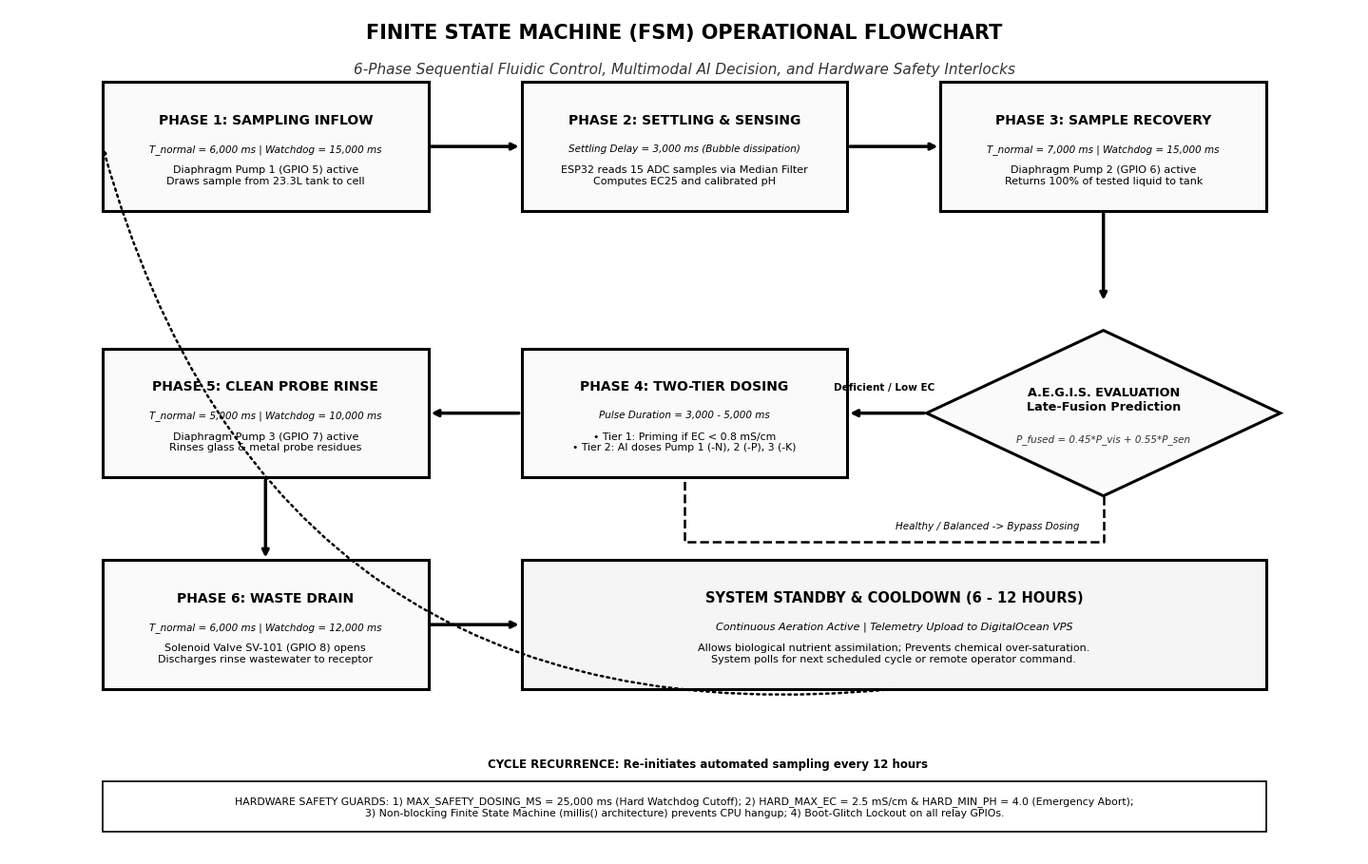

This figure's Python source:
import os
from pathlib import Path
import matplotlib.pyplot as plt
import matplotlib.patches as patches

os.environ['MPLCONFIGDIR'] = str(Path.cwd() / '.matplotlib_cache')

out_dir = Path("docs/figures")
out_dir.mkdir(parents=True, exist_ok=True)

plt.rcParams['font.sans-serif'] = ['Leelawadee UI', 'TH Sarabun New', 'Tahoma', 'DejaVu Sans']
plt.rcParams['axes.unicode_minus'] = False

fig, ax = plt.subplots(figsize=(14.5, 9.2), dpi=300)
ax.set_xlim(0, 14.5)
ax.set_ylim(0, 9.2)
ax.axis('off')

# Title (IEEE/Elsevier Standard Flowchart)
fig.text(0.5, 0.95, 'FINITE STATE MACHINE (FSM) OPERATIONAL FLOWCHART',
         fontsize=15, fontweight='bold', ha='center', color='#000000')
fig.text(0.5, 0.91, '6-Phase Sequential Fluidic Control, Multimodal AI Decision, and Hardware Safety Interlocks',
         fontsize=11, ha='center', color='#333333', style='italic')

# Helper function to draw ANSI/IEEE decision diamond
def draw_diamond(ax, cx, cy, w, h, text, subtext=""):
    pts = [[cx, cy + h/2], [cx + w/2, cy], [cx, cy - h/2], [cx - w/2, cy]]
    poly = patches.Polygon(pts, closed=True, ec="#000000", fc="#FAFAFA", lw=2.2, zorder=4)
    ax.add_patch(poly)
    ax.text(cx, cy + 0.15, text, fontsize=9.2, fontweight='bold', ha='center', va='center', zorder=5)
    if subtext:
        ax.text(cx, cy - 0.28, subtext, fontsize=7.5, ha='center', va='center', style='italic', color="#333333", zorder=5)

# FSM Phase blocks
# Row 1 (Top): P1 -> P2 -> P3
p1 = patches.Rectangle((1.0, 7.0), 3.5, 1.4, ec="#000000", fc="#FAFAFA", lw=2.2)
ax.add_patch(p1)
ax.text(2.75, 7.95, "PHASE 1: SAMPLING INFLOW", fontsize=10, fontweight='bold', ha='center')
ax.text(2.75, 7.65, "T_normal = 6,000 ms | Watchdog = 15,000 ms", fontsize=7.5, ha='center', style='italic')
ax.text(2.75, 7.3, "Diaphragm Pump 1 (GPIO 5) active\nDraws sample from 23.3L tank to cell", fontsize=8, ha='center')

p2 = patches.Rectangle((5.5, 7.0), 3.5, 1.4, ec="#000000", fc="#FAFAFA", lw=2.2)
ax.add_patch(p2)
ax.text(7.25, 7.95, "PHASE 2: SETTLING & SENSING", fontsize=10, fontweight='bold', ha='center')
ax.text(7.25, 7.65, "Settling Delay = 3,000 ms (Bubble dissipation)", fontsize=7.5, ha='center', style='italic')
ax.text(7.25, 7.3, "ESP32 reads 15 ADC samples via Median Filter\nComputes EC25 and calibrated pH", fontsize=8, ha='center')

p3 = patches.Rectangle((10.0, 7.0), 3.5, 1.4, ec="#000000", fc="#FAFAFA", lw=2.2)
ax.add_patch(p3)
ax.text(11.75, 7.95, "PHASE 3: SAMPLE RECOVERY", fontsize=10, fontweight='bold', ha='center')
ax.text(11.75, 7.65, "T_normal = 7,000 ms | Watchdog = 15,000 ms", fontsize=7.5, ha='center', style='italic')
ax.text(11.75, 7.3, "Diaphragm Pump 2 (GPIO 6) active\nReturns 100% of tested liquid to tank", fontsize=8, ha='center')

# Connectors Row 1
ax.annotate("", xy=(5.5, 7.7), xytext=(4.5, 7.7), arrowprops=dict(arrowstyle="->", color="#000000", lw=2.5))
ax.annotate("", xy=(10.0, 7.7), xytext=(9.0, 7.7), arrowprops=dict(arrowstyle="->", color="#000000", lw=2.5))
ax.annotate("", xy=(11.75, 6.0), xytext=(11.75, 7.0), arrowprops=dict(arrowstyle="->", color="#000000", lw=2.5))

# Decision Node: AI Diagnosis
draw_diamond(ax, 11.75, 4.8, 3.8, 1.8, "A.E.G.I.S. EVALUATION\nLate-Fusion Prediction", "P_fused = 0.45*P_vis + 0.55*P_sen")

# Row 2 (Middle): P4 Dosing -> P5 Clean Rinse
p4 = patches.Rectangle((5.5, 4.1), 3.5, 1.4, ec="#000000", fc="#FAFAFA", lw=2.2)
ax.add_patch(p4)
ax.text(7.25, 5.05, "PHASE 4: TWO-TIER DOSING", fontsize=10, fontweight='bold', ha='center')
ax.text(7.25, 4.75, "Pulse Duration = 3,000 - 5,000 ms", fontsize=7.5, ha='center', style='italic')
ax.text(7.25, 4.4, "• Tier 1: Priming if EC < 0.8 mS/cm\n• Tier 2: AI doses Pump 1 (-N), 2 (-P), 3 (-K)", fontsize=7.8, ha='center')

p5 = patches.Rectangle((1.0, 4.1), 3.5, 1.4, ec="#000000", fc="#FAFAFA", lw=2.2)
ax.add_patch(p5)
ax.text(2.75, 5.05, "PHASE 5: CLEAN PROBE RINSE", fontsize=10, fontweight='bold', ha='center')
ax.text(2.75, 4.75, "T_normal = 5,000 ms | Watchdog = 10,000 ms", fontsize=7.5, ha='center', style='italic')
ax.text(2.75, 4.4, "Diaphragm Pump 3 (GPIO 7) active\nRinses glass & metal probe residues", fontsize=8, ha='center')

# Connectors Middle
ax.annotate("", xy=(9.0, 4.8), xytext=(9.85, 4.8), arrowprops=dict(arrowstyle="->", color="#000000", lw=2.5))
ax.text(9.4, 5.05, "Deficient / Low EC", fontsize=7.5, fontweight='bold', ha='center')

ax.annotate("", xy=(4.5, 4.8), xytext=(5.5, 4.8), arrowprops=dict(arrowstyle="->", color="#000000", lw=2.5))

# Branch for Healthy (Skip dosing)
ax.plot([11.75, 11.75, 7.25, 7.25], [3.9, 3.4, 3.4, 4.1], color="#000000", lw=1.8, linestyle="--")
ax.text(10.5, 3.55, "Healthy / Balanced -> Bypass Dosing", fontsize=7.5, ha='center', style='italic')

# Row 3 (Bottom): P6 Drain -> Standby Cooldown
p6 = patches.Rectangle((1.0, 1.8), 3.5, 1.4, ec="#000000", fc="#FAFAFA", lw=2.2)
ax.add_patch(p6)
ax.text(2.75, 2.75, "PHASE 6: WASTE DRAIN", fontsize=10, fontweight='bold', ha='center')
ax.text(2.75, 2.45, "T_normal = 6,000 ms | Watchdog = 12,000 ms", fontsize=7.5, ha='center', style='italic')
ax.text(2.75, 2.1, "Solenoid Valve SV-101 (GPIO 8) opens\nDischarges rinse wastewater to receptor", fontsize=8, ha='center')

p_standby = patches.Rectangle((5.5, 1.8), 8.0, 1.4, ec="#000000", fc="#F5F5F5", lw=2.2)
ax.add_patch(p_standby)
ax.text(9.5, 2.75, "SYSTEM STANDBY & COOLDOWN (6 - 12 HOURS)", fontsize=10.5, fontweight='bold', ha='center')
ax.text(9.5, 2.45, "Continuous Aeration Active | Telemetry Upload to DigitalOcean VPS", fontsize=8, ha='center', style='italic')
ax.text(9.5, 2.1, "Allows biological nutrient assimilation; Prevents chemical over-saturation.\nSystem polls for next scheduled cycle or remote operator command.", fontsize=8, ha='center')

# Connectors Bottom
ax.annotate("", xy=(2.75, 3.2), xytext=(2.75, 4.1), arrowprops=dict(arrowstyle="->", color="#000000", lw=2.5))
ax.annotate("", xy=(5.5, 2.5), xytext=(4.5, 2.5), arrowprops=dict(arrowstyle="->", color="#000000", lw=2.5))

# Loop back to Phase 1
ax.annotate("", xy=(1.0, 7.7), xytext=(9.5, 1.8),
            arrowprops=dict(arrowstyle="->", color="#000000", lw=1.8, linestyle="dotted",
                            connectionstyle="arc3,rad=-0.42"))
ax.text(7.5, 0.95, "CYCLE RECURRENCE: Re-initiates automated sampling every 12 hours",
        fontsize=8.5, fontweight='bold', ha='center')

# Safety Guard Legend
guard_box = patches.Rectangle((1.0, 0.25), 12.5, 0.55, ec="#000000", fc="#FFFFFF", lw=1.2)
ax.add_patch(guard_box)
guard_str = (
    "HARDWARE SAFETY GUARDS: 1) MAX_SAFETY_DOSING_MS = 25,000 ms (Hard Watchdog Cutoff); "
    "2) HARD_MAX_EC = 2.5 mS/cm & HARD_MIN_PH = 4.0 (Emergency Abort);\n"
    "3) Non-blocking Finite State Machine (millis() architecture) prevents CPU hangup; "
    "4) Boot-Glitch Lockout on all relay GPIOs."
)
ax.text(7.25, 0.52, guard_str, fontsize=7.8, ha='center', va='center')

plt.tight_layout()
out_path = out_dir / "diagram_3_fsm_flowchart_mono.png"
plt.savefig(out_path, dpi=300, bbox_inches='tight')
plt.close()
print(f"Successfully generated {out_path} ({os.path.getsize(out_path):,} bytes)")
